Image classification data set "datasets" (aamnarifa/Wheat-Diseases-Detection on GitHub). Class labels (5): black point, fusarium foot rot, healthy leaf, leaf blight, wheat blast.

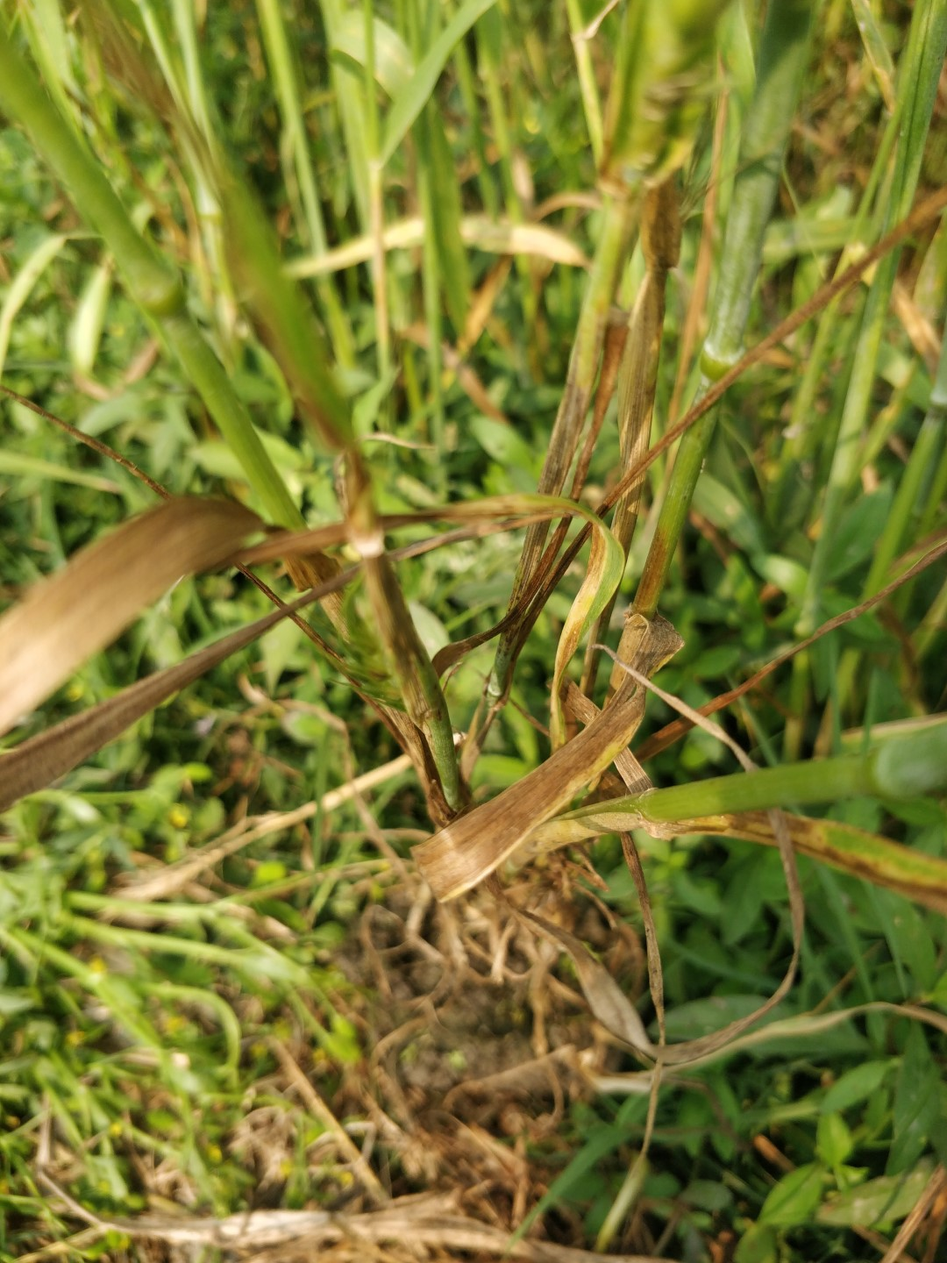
Label: fusarium foot rot

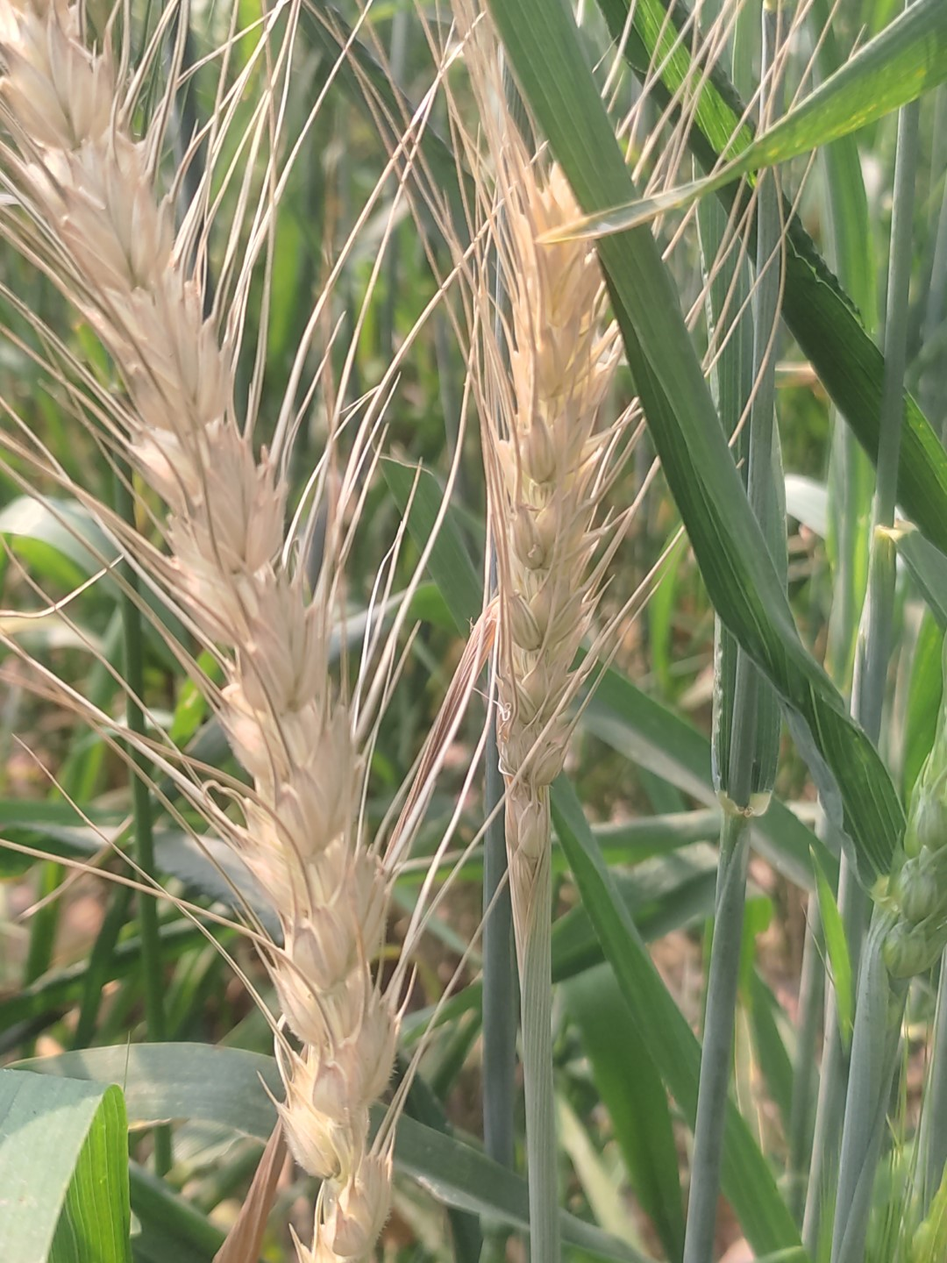
Label: wheat blast

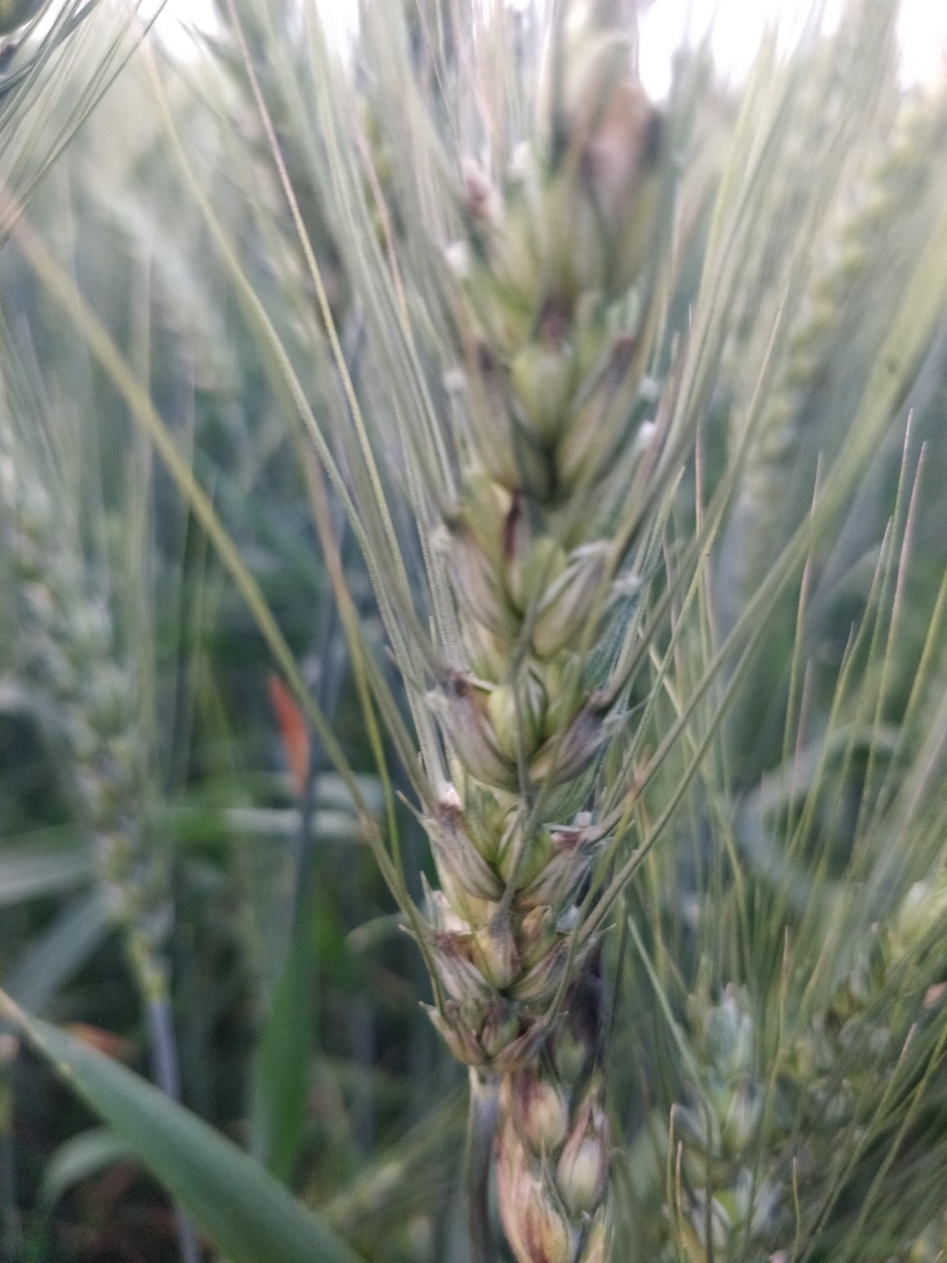
Label: black point

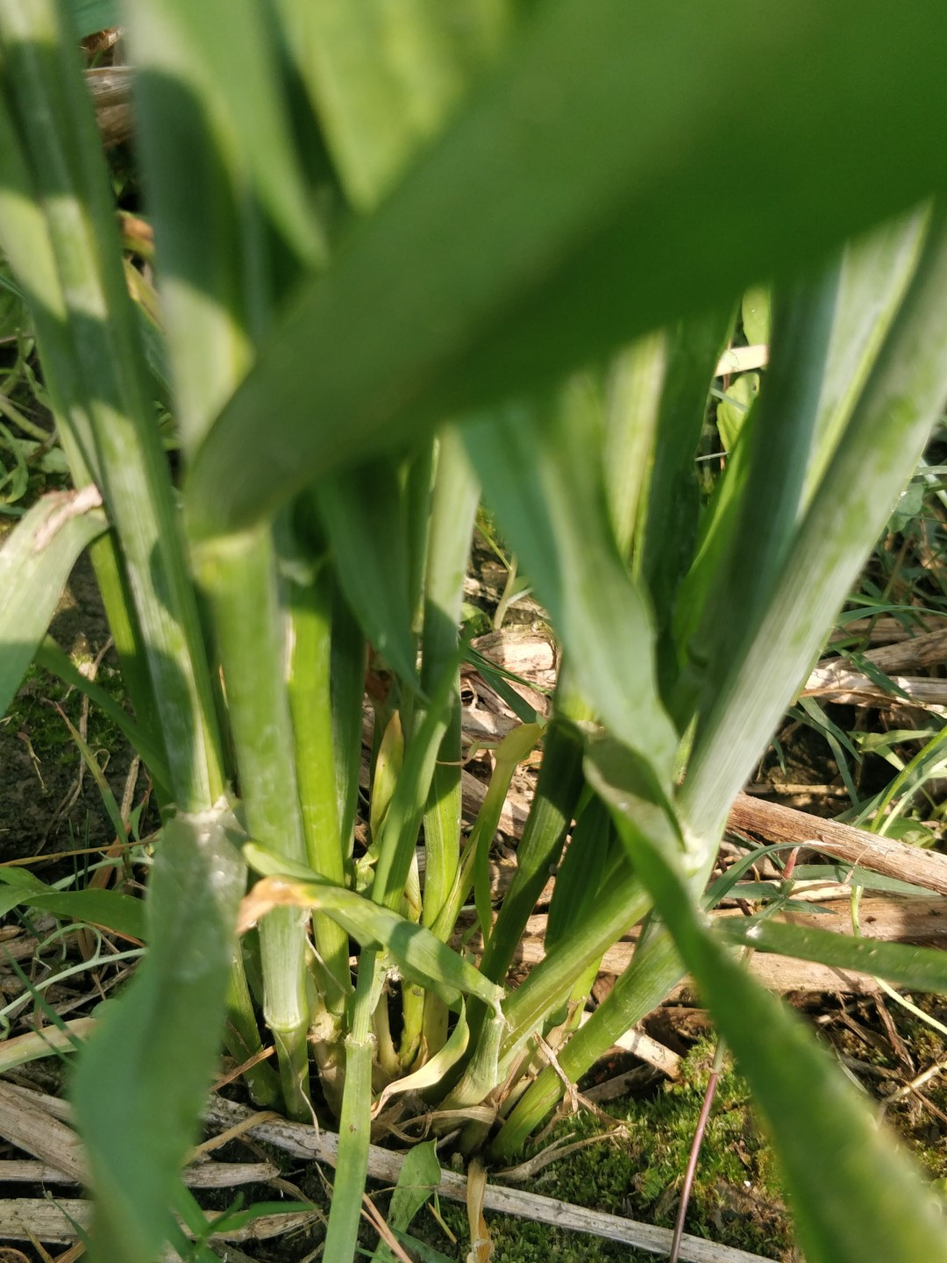
Label: healthy leaf

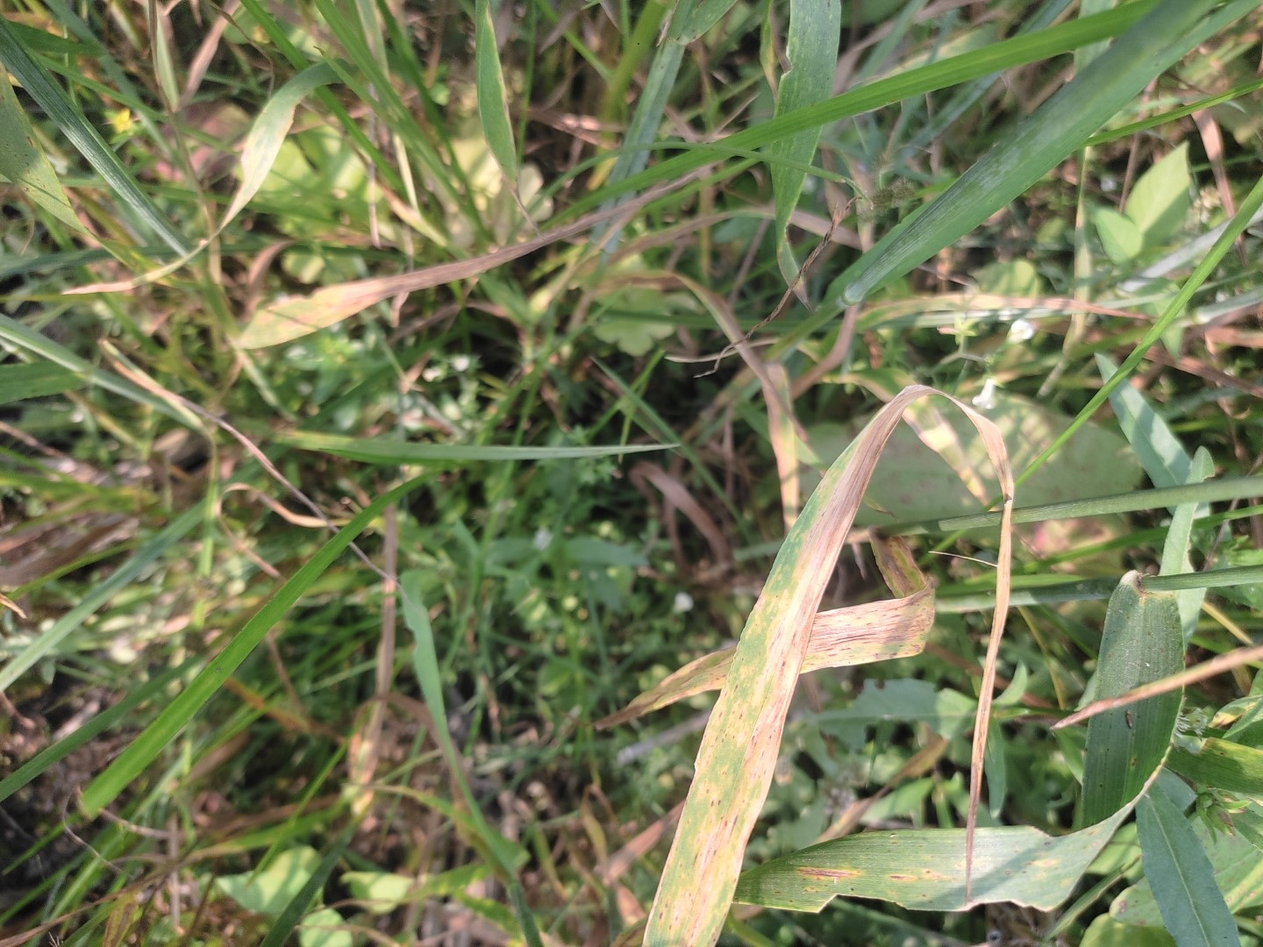
Label: leaf blight

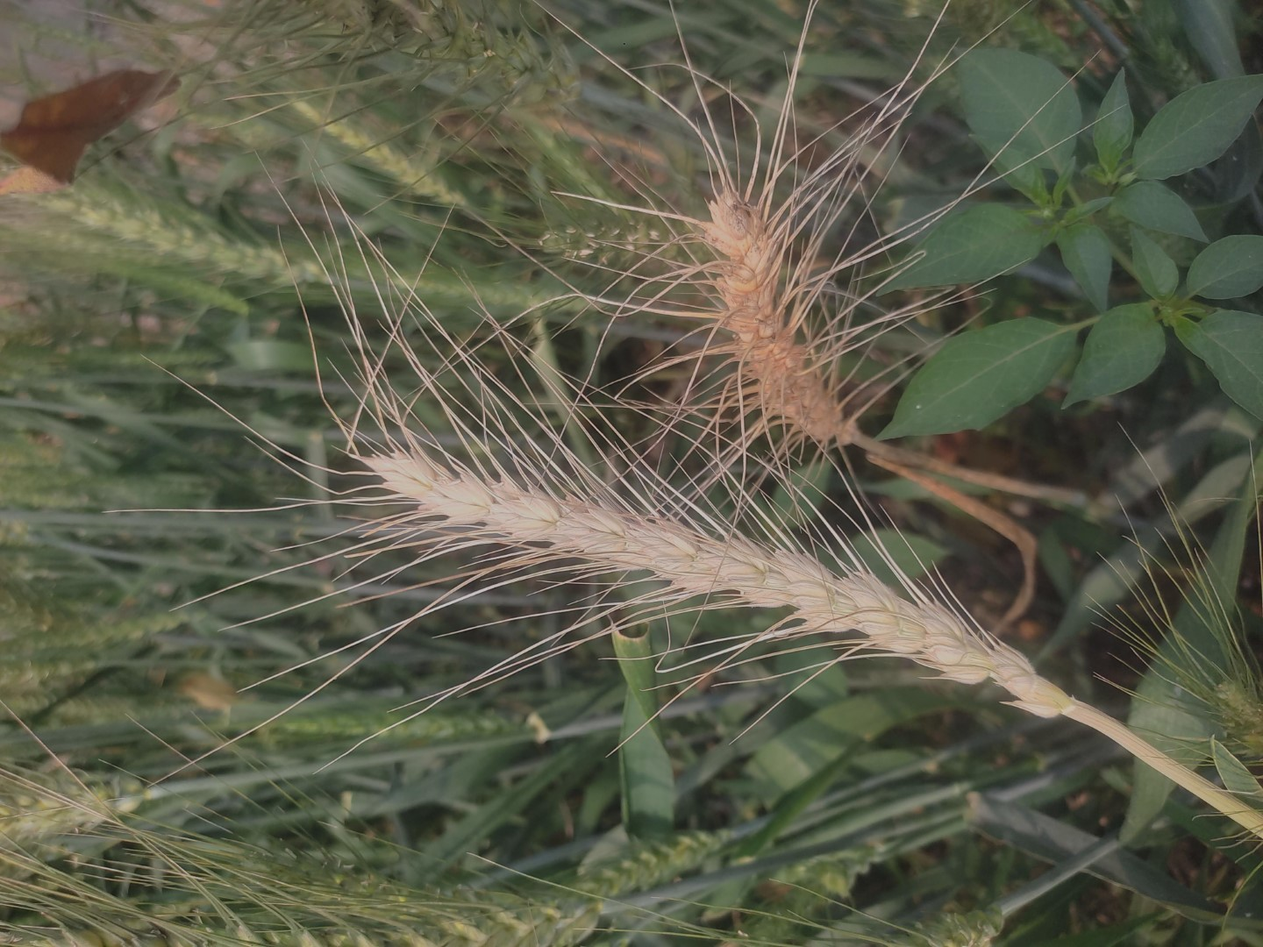
Label: wheat blast
